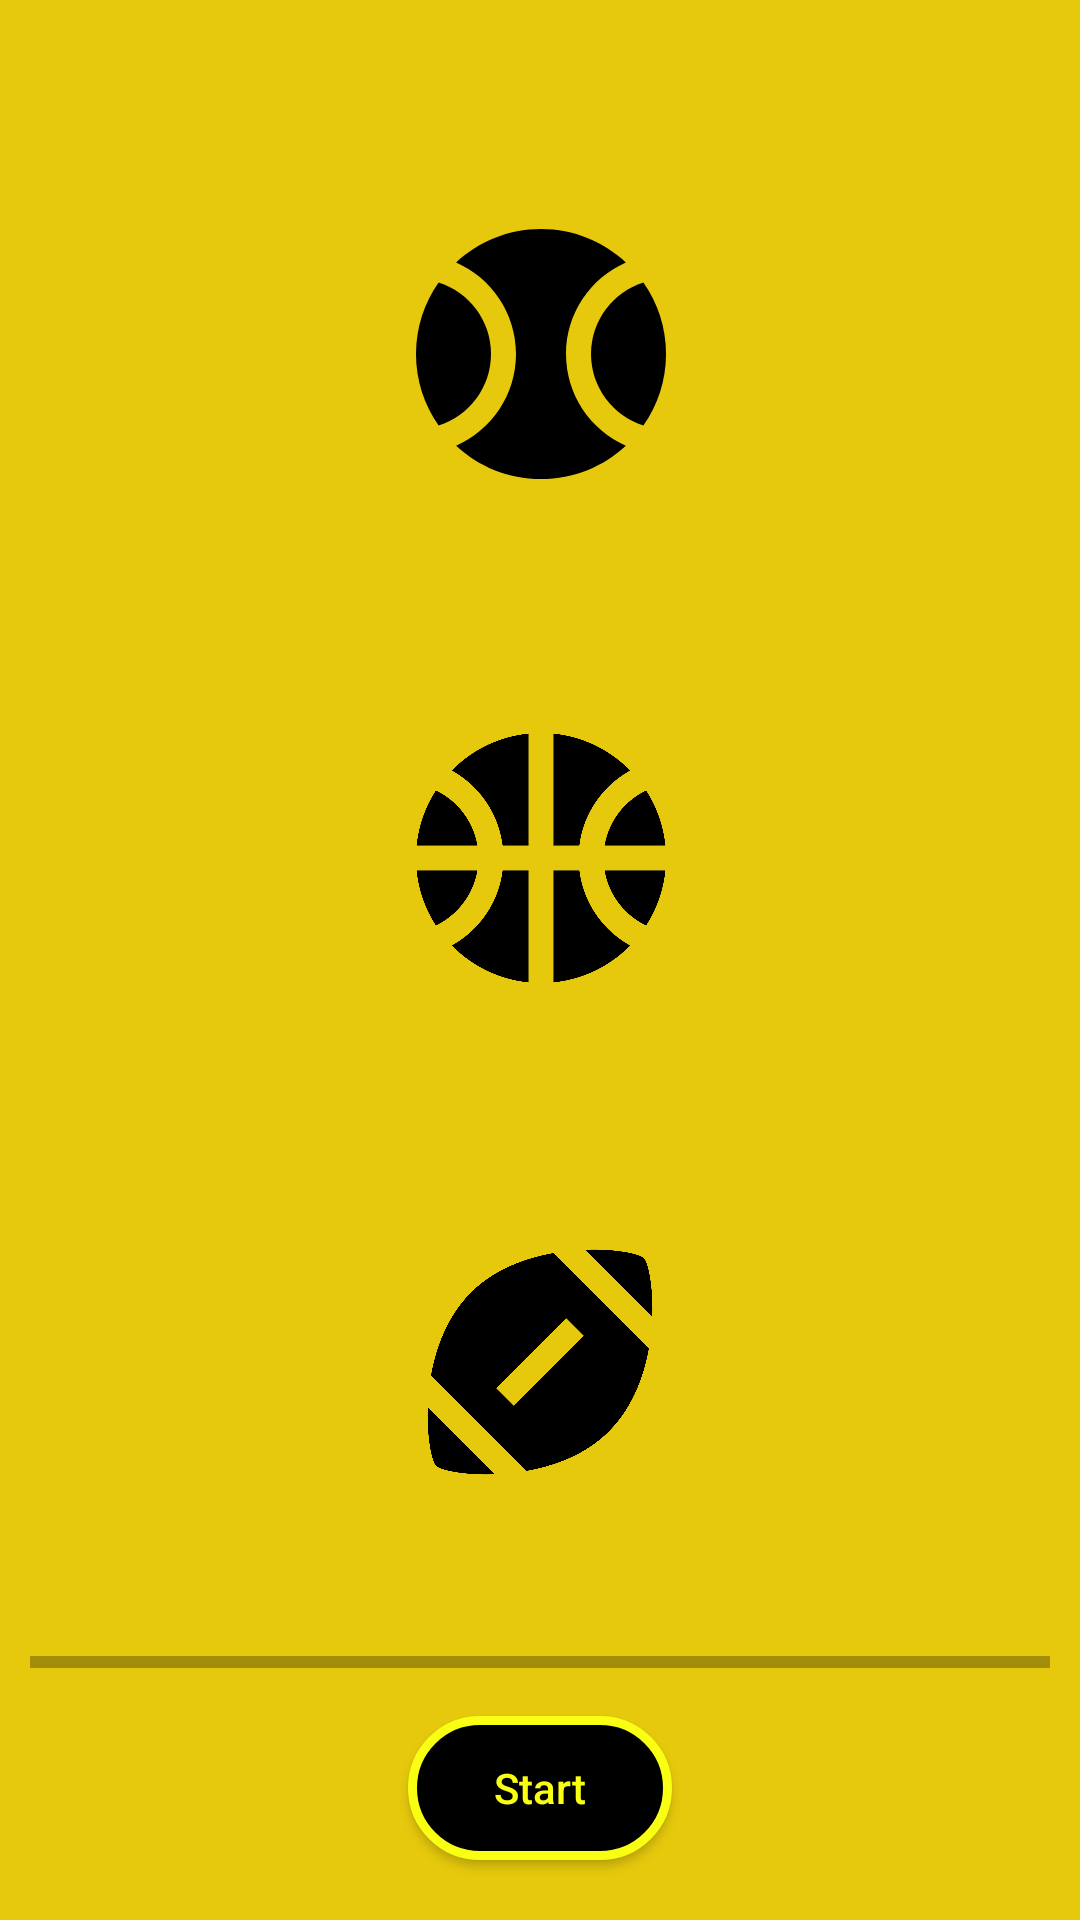

This screen was rendered from an Android layout file. Write that file and the resources it references.
<!-- AndroidManifest.xml: application theme Theme.Design.NoActionBar -->
<!-- res/layout/activity_main_49hus2.xml -->
<?xml version="1.0" encoding="utf-8"?>
<androidx.constraintlayout.widget.ConstraintLayout xmlns:android="http://schemas.android.com/apk/res/android"
    xmlns:app="http://schemas.android.com/apk/res-auto"
    xmlns:tools="http://schemas.android.com/tools"
    android:layout_width="match_parent"
    android:layout_height="match_parent"
    android:background="@color/yellow2_49hus2"
    tools:context=".MainActivity49hus2">

    <Button
        android:id="@+id/b_start_49hus2"
        android:layout_width="wrap_content"
        android:layout_height="wrap_content"
        android:layout_marginBottom="20dp"
        android:background="@drawable/custom_button_49hus2"
        android:foregroundTint="@color/yellow_49hus2"
        android:text="@string/start_49hus2"
        android:textAllCaps="false"
        android:textColor="@color/yellow_49hus2"
        app:layout_constraintBottom_toBottomOf="parent"
        app:layout_constraintEnd_toEndOf="parent"
        app:layout_constraintHorizontal_bias="0.5"
        app:layout_constraintStart_toStartOf="parent" />

    <ImageView
        android:id="@+id/iv_baseball_49hus2"
        android:layout_width="100dp"
        android:layout_height="100dp"
        app:layout_constraintBottom_toTopOf="@+id/iv_basketball_49hus2"
        app:layout_constraintEnd_toEndOf="parent"
        app:layout_constraintHorizontal_bias="0.501"
        app:layout_constraintStart_toStartOf="parent"
        android:contentDescription="@string/baseball_ball_49hus2"
        app:layout_constraintTop_toTopOf="parent"
        app:srcCompat="@drawable/ic_baseline_sports_baseball_49hus2" />

    <ImageView
        android:id="@+id/iv_basketball_49hus2"
        android:layout_width="100dp"
        android:layout_height="100dp"
        app:layout_constraintBottom_toTopOf="@+id/iv_football_49hus2"
        app:layout_constraintEnd_toEndOf="parent"
        app:layout_constraintHorizontal_bias="0.501"
        app:layout_constraintStart_toStartOf="parent"
        android:contentDescription="@string/basketball_ball_49hus2"
        app:layout_constraintTop_toBottomOf="@+id/iv_baseball_49hus2"
        app:srcCompat="@drawable/ic_baseline_sports_basketball_49hus2" />

    <ImageView
        android:id="@+id/iv_football_49hus2"
        android:layout_width="100dp"
        android:layout_height="100dp"
        app:layout_constraintBottom_toTopOf="@+id/b_start_49hus2"
        app:layout_constraintEnd_toEndOf="parent"
        app:layout_constraintHorizontal_bias="0.5"
        app:layout_constraintStart_toStartOf="parent"
        android:contentDescription="@string/football_ball_49hus2"
        app:layout_constraintTop_toBottomOf="@+id/iv_basketball_49hus2"
        app:srcCompat="@drawable/ic_baseline_sports_football_49hus2" />

    <ProgressBar
        android:id="@+id/pb_progress_49hus2"
        style="?android:attr/progressBarStyleHorizontal"
        android:layout_width="0dp"
        android:layout_height="wrap_content"
        android:layout_marginLeft="10dp"
        android:layout_marginRight="10dp"
        android:layout_marginBottom="10dp"
        android:progressBackgroundTint="@color/black_49hus2"
        android:progressTint="@color/yellow_49hus2"
        app:layout_constraintBottom_toTopOf="@+id/b_start_49hus2"
        app:layout_constraintEnd_toEndOf="parent"
        app:layout_constraintHorizontal_bias="0.5"
        app:layout_constraintStart_toStartOf="parent" />
</androidx.constraintlayout.widget.ConstraintLayout>
<!-- resources referenced by this layout -->
<resources>
  <color name="black_49hus2">#FF000000</color>
  <color name="yellow2_49hus2">#E6C90C</color>
  <color name="yellow_49hus2">#f8ff13</color>
  <!-- drawable custom_button_49hus2 (drawable) -->
  <?xml version="1.0" encoding="utf-8"?>
  <shape xmlns:android="http://schemas.android.com/apk/res/android">
      <solid android:color="@color/black_49hus2"/>
      <corners android:radius="50dp"/>
      <stroke android:color="@color/yellow_49hus2" android:width="3dp"/>
  </shape>
  <!-- drawable ic_baseline_sports_baseball_49hus2 (drawable) -->
  <vector xmlns:android="http://schemas.android.com/apk/res/android"
      android:width="24dp"
      android:height="24dp"
      android:viewportWidth="24"
      android:viewportHeight="24"
      android:tint="@color/black_49hus2">
    <path
        android:fillColor="@android:color/white"
        android:pathData="M3.81,6.28C2.67,7.9 2,9.87 2,12s0.67,4.1 1.81,5.72C6.23,16.95 8,14.68 8,12S6.23,7.05 3.81,6.28z"/>
    <path
        android:fillColor="@android:color/white"
        android:pathData="M20.19,6.28C17.77,7.05 16,9.32 16,12s1.77,4.95 4.19,5.72C21.33,16.1 22,14.13 22,12S21.33,7.9 20.19,6.28z"/>
    <path
        android:fillColor="@android:color/white"
        android:pathData="M14,12c0,-3.28 1.97,-6.09 4.79,-7.33C17.01,3.02 14.63,2 12,2S6.99,3.02 5.21,4.67C8.03,5.91 10,8.72 10,12s-1.97,6.09 -4.79,7.33C6.99,20.98 9.37,22 12,22s5.01,-1.02 6.79,-2.67C15.97,18.09 14,15.28 14,12z"/>
  </vector>
  <!-- drawable ic_baseline_sports_football_49hus2 (drawable) -->
  <vector xmlns:android="http://schemas.android.com/apk/res/android"
      android:width="24dp"
      android:height="24dp"
      android:viewportWidth="24"
      android:viewportHeight="24"
      android:tint="@color/black_49hus2">
    <path
        android:fillColor="@android:color/white"
        android:pathData="M3.02,15.62c-0.08,2.42 0.32,4.34 0.67,4.69s2.28,0.76 4.69,0.67L3.02,15.62z"/>
    <path
        android:fillColor="@android:color/white"
        android:pathData="M13.08,3.28C10.75,3.7 8.29,4.62 6.46,6.46s-2.76,4.29 -3.18,6.62l7.63,7.63c2.34,-0.41 4.79,-1.34 6.62,-3.18s2.76,-4.29 3.18,-6.62L13.08,3.28zM9.9,15.5l-1.4,-1.4l5.6,-5.6l1.4,1.4L9.9,15.5z"/>
    <path
        android:fillColor="@android:color/white"
        android:pathData="M20.98,8.38c0.08,-2.42 -0.32,-4.34 -0.67,-4.69s-2.28,-0.76 -4.69,-0.67L20.98,8.38z"/>
  </vector>
  <string name="baseball_ball_49hus2">baseball ball</string>
  <string name="basketball_ball_49hus2">basketball ball</string>
  <string name="football_ball_49hus2">football ball</string>
  <string name="start_49hus2">Start</string>
</resources>
